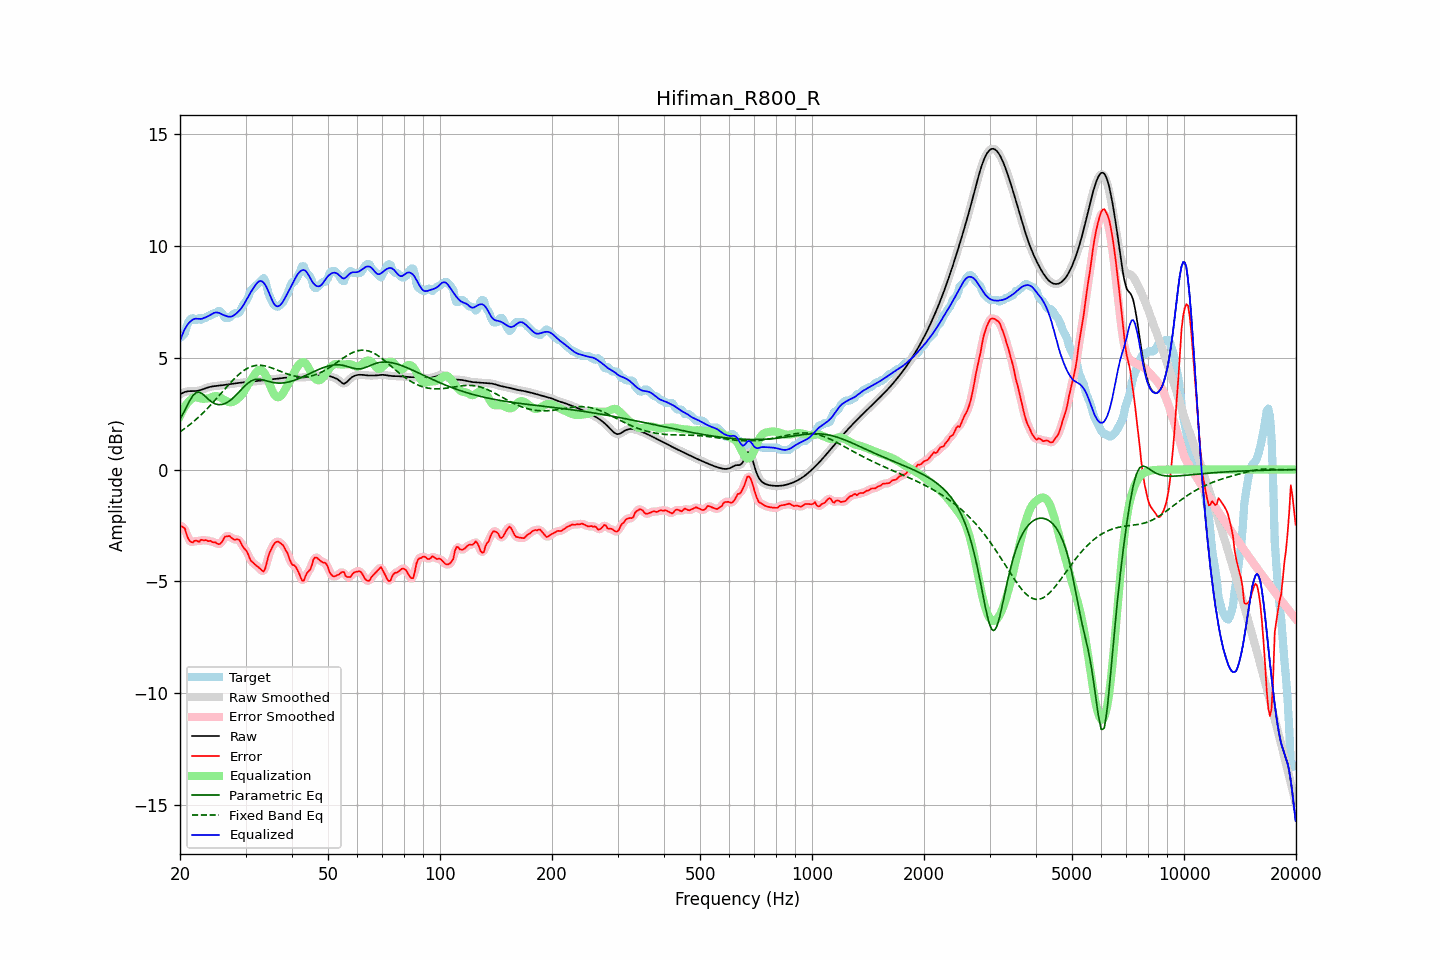

The file beside this chart, header and first rows:
frequency, raw, error, smoothed, error_smoothed, equalization, parametric_eq, fixed_band_eq, equalized_raw, equalized_smoothed, target
20.00, 3.35, -2.53, 3.35, -2.52, 2.40, 2.24, 1.69, 5.75, 5.75, 5.88
20.20, 3.40, -2.53, 3.40, -2.53, 2.55, 2.37, 1.74, 5.94, 5.95, 5.93
20.40, 3.43, -2.58, 3.44, -2.59, 2.69, 2.51, 1.79, 6.12, 6.12, 6.01
20.61, 3.47, -2.62, 3.46, -2.69, 2.81, 2.65, 1.84, 6.28, 6.27, 6.09
20.81, 3.49, -2.88, 3.49, -2.86, 2.92, 2.79, 1.89, 6.40, 6.40, 6.36
21.02, 3.50, -3.06, 3.50, -3.03, 3.01, 2.93, 1.95, 6.50, 6.50, 6.56
21.23, 3.50, -3.18, 3.50, -3.18, 3.08, 3.07, 2.00, 6.59, 6.59, 6.69
21.44, 3.50, -3.24, 3.50, -3.24, 3.14, 3.19, 2.06, 6.65, 6.65, 6.74
21.66, 3.50, -3.26, 3.50, -3.23, 3.20, 3.30, 2.12, 6.70, 6.70, 6.76
21.87, 3.50, -3.18, 3.51, -3.21, 3.23, 3.37, 2.18, 6.73, 6.73, 6.69
22.09, 3.51, -3.17, 3.51, -3.20, 3.23, 3.44, 2.24, 6.74, 6.74, 6.68
22.31, 3.52, -3.20, 3.52, -3.19, 3.22, 3.45, 2.31, 6.74, 6.74, 6.72
22.54, 3.53, -3.23, 3.54, -3.19, 3.19, 3.46, 2.37, 6.73, 6.73, 6.77
22.76, 3.56, -3.14, 3.56, -3.18, 3.17, 3.42, 2.44, 6.73, 6.73, 6.69
22.99, 3.58, -3.15, 3.58, -3.16, 3.16, 3.38, 2.51, 6.75, 6.75, 6.73
23.22, 3.61, -3.17, 3.61, -3.15, 3.16, 3.31, 2.58, 6.77, 6.77, 6.78
23.45, 3.63, -3.15, 3.63, -3.17, 3.17, 3.25, 2.65, 6.80, 6.80, 6.78
23.69, 3.66, -3.18, 3.66, -3.17, 3.17, 3.18, 2.73, 6.83, 6.83, 6.84
23.92, 3.68, -3.20, 3.68, -3.18, 3.19, 3.12, 2.80, 6.87, 6.87, 6.88
24.16, 3.70, -3.18, 3.70, -3.21, 3.21, 3.06, 2.88, 6.91, 6.91, 6.88
24.40, 3.71, -3.24, 3.71, -3.22, 3.24, 3.01, 2.96, 6.96, 6.96, 6.95
24.65, 3.72, -3.26, 3.72, -3.24, 3.27, 2.97, 3.04, 6.99, 6.99, 6.98
24.89, 3.73, -3.25, 3.73, -3.28, 3.28, 2.93, 3.12, 7.02, 7.02, 6.98
25.14, 3.74, -3.30, 3.74, -3.30, 3.28, 2.91, 3.20, 7.02, 7.02, 7.04
25.39, 3.75, -3.33, 3.75, -3.32, 3.26, 2.90, 3.28, 7.00, 7.00, 7.08
25.65, 3.75, -3.31, 3.75, -3.31, 3.22, 2.90, 3.36, 6.98, 6.98, 7.07
25.91, 3.76, -3.24, 3.76, -3.23, 3.18, 2.91, 3.44, 6.94, 6.94, 7.00
26.16, 3.77, -3.12, 3.77, -3.12, 3.13, 2.93, 3.53, 6.91, 6.91, 6.90
26.43, 3.78, -3.00, 3.78, -3.03, 3.09, 2.95, 3.61, 6.88, 6.88, 6.78
26.69, 3.80, -2.99, 3.80, -2.97, 3.06, 2.99, 3.69, 6.85, 6.85, 6.78
26.96, 3.81, -2.97, 3.81, -2.97, 3.03, 3.03, 3.77, 6.83, 6.83, 6.78
27.23, 3.82, -2.97, 3.82, -3.00, 3.01, 3.08, 3.85, 6.83, 6.83, 6.79
27.50, 3.83, -3.05, 3.83, -3.04, 3.01, 3.13, 3.93, 6.84, 6.84, 6.88
27.77, 3.84, -3.10, 3.84, -3.09, 3.03, 3.20, 4.00, 6.87, 6.87, 6.94
28.05, 3.85, -3.13, 3.85, -3.12, 3.07, 3.26, 4.07, 6.91, 6.91, 6.98
28.33, 3.86, -3.12, 3.86, -3.12, 3.12, 3.34, 4.14, 6.97, 6.97, 6.98
28.62, 3.87, -3.11, 3.87, -3.13, 3.17, 3.41, 4.21, 7.04, 7.04, 6.98
28.90, 3.87, -3.16, 3.87, -3.18, 3.23, 3.49, 4.27, 7.11, 7.11, 7.03
29.19, 3.88, -3.29, 3.88, -3.29, 3.31, 3.56, 4.33, 7.19, 7.19, 7.18
29.48, 3.89, -3.43, 3.89, -3.41, 3.40, 3.64, 4.39, 7.29, 7.29, 7.32
29.78, 3.90, -3.53, 3.90, -3.52, 3.51, 3.71, 4.44, 7.41, 7.41, 7.42
30.08, 3.91, -3.61, 3.91, -3.62, 3.63, 3.78, 4.48, 7.54, 7.54, 7.51
30.38, 3.91, -3.72, 3.91, -3.75, 3.76, 3.85, 4.53, 7.67, 7.67, 7.63
30.68, 3.92, -3.90, 3.92, -3.89, 3.88, 3.90, 4.56, 7.80, 7.80, 7.82
30.99, 3.93, -4.07, 3.93, -4.03, 3.99, 3.95, 4.59, 7.92, 7.92, 8.00
31.30, 3.93, -4.13, 3.93, -4.14, 4.10, 3.98, 4.61, 8.03, 8.03, 8.06
31.61, 3.94, -4.19, 3.94, -4.21, 4.20, 4.01, 4.63, 8.14, 8.14, 8.13
31.93, 3.94, -4.26, 3.94, -4.26, 4.30, 4.03, 4.65, 8.25, 8.25, 8.21
32.24, 3.95, -4.32, 3.95, -4.32, 4.39, 4.04, 4.66, 8.34, 8.34, 8.27
32.57, 3.96, -4.38, 3.96, -4.38, 4.45, 4.03, 4.66, 8.40, 8.40, 8.33
32.89, 3.97, -4.44, 3.97, -4.46, 4.46, 4.03, 4.66, 8.43, 8.43, 8.40
33.22, 3.98, -4.51, 3.98, -4.52, 4.43, 4.01, 4.65, 8.41, 8.41, 8.48
33.55, 3.99, -4.56, 3.99, -4.51, 4.36, 4.00, 4.64, 8.35, 8.35, 8.55
33.89, 4.00, -4.43, 4.00, -4.39, 4.25, 3.98, 4.63, 8.26, 8.26, 8.43
34.23, 4.01, -4.15, 4.01, -4.16, 4.11, 3.96, 4.61, 8.12, 8.12, 8.16
34.57, 4.02, -3.87, 4.02, -3.90, 3.94, 3.94, 4.59, 7.96, 7.96, 7.88
34.92, 4.02, -3.67, 4.02, -3.68, 3.76, 3.92, 4.57, 7.79, 7.79, 7.69
35.27, 4.03, -3.53, 4.03, -3.51, 3.59, 3.90, 4.54, 7.61, 7.61, 7.55
35.62, 4.03, -3.38, 4.03, -3.38, 3.43, 3.89, 4.52, 7.46, 7.46, 7.41
35.97, 4.04, -3.28, 4.04, -3.29, 3.31, 3.88, 4.49, 7.36, 7.36, 7.33
... 635 more rows
